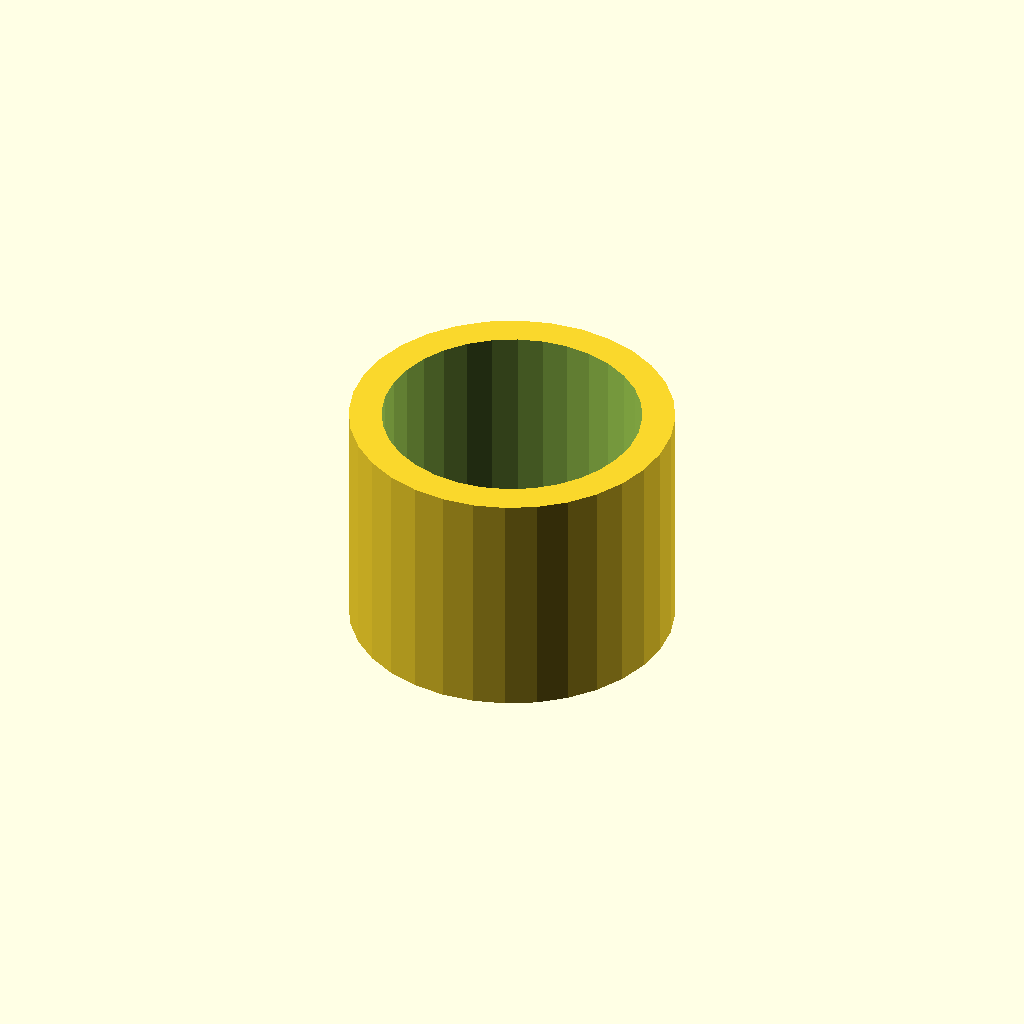
Cell 1: rendered with the file's own defaults.
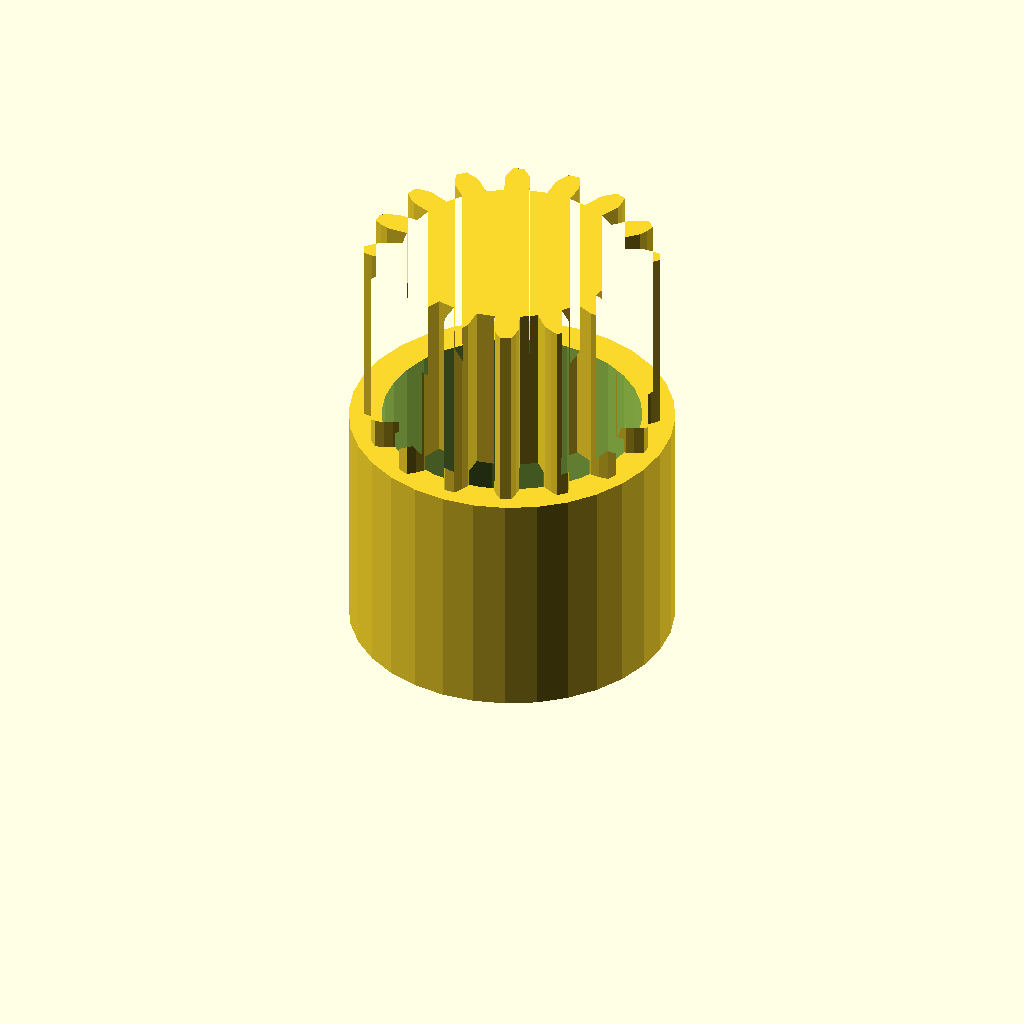
Cell 2: the same model with band_h = 24.
One fixed orthographic camera (rotation 55°, 0°, 25°; colour scheme Cornfield) for every cell.
OpenSCAD source file optional_data/data/gen3/ringgears/part_0066.scad:
$fn = 32;

// ----------------------------------------------------------------------
// Two-module gear rim: z16 m2 and z16 m2, 28 mm wide
// ----------------------------------------------------------------------

// --- parameters (mm) ---
module_a = 2;             // first tooth module
teeth_a = 16;             // first band tooth count
module_b = 2;             // second tooth module
teeth_b = 16;             // second band tooth count
band_h = 12;              // height of one tooth band
web_t = 4;                // web thickness between the bands
total = 28;               // overall width over both bands
root_r = 13.5;            // root radius of the coarse band
hub_r = 19.88;            // hub radius
bore_d = 31.75;           // hub bore
hole_count = 4;           // lightening holes
hole_r = 9.75;            // lightening hole circle radius
hole_d = 4;               // lightening hole diameter

band_a = [[13.414, -1.521], [15.981, -1.553], [16.987, -1.192], [17.988, -0.666], [17.988, 0.666], [16.987, 1.192], [15.981, 1.553], [13.414, 1.521], [12.975, 3.728], [15.359, 4.681], [16.15, 5.399], [16.873, 6.269], [16.364, 7.498], [15.237, 7.602], [14.171, 7.551], [11.811, 6.538], [10.561, 8.41], [12.399, 10.202], [12.854, 11.168], [13.19, 12.249], [12.249, 13.19], [11.168, 12.854], [10.202, 12.399], [8.41, 10.561], [6.538, 11.811], [7.551, 14.171], [7.602, 15.237], [7.498, 16.364], [6.269, 16.873], [5.399, 16.15], [4.681, 15.359], [3.728, 12.975], [1.521, 13.414], [1.553, 15.981], [1.192, 16.987], [0.666, 17.988], [-0.666, 17.988], [-1.192, 16.987], [-1.553, 15.981], [-1.521, 13.414], [-3.728, 12.975], [-4.681, 15.359], [-5.399, 16.15], [-6.269, 16.873], [-7.498, 16.364], [-7.602, 15.237], [-7.551, 14.171], [-6.538, 11.811], [-8.41, 10.561], [-10.202, 12.399], [-11.168, 12.854], [-12.249, 13.19], [-13.19, 12.249], [-12.854, 11.168], [-12.399, 10.202], [-10.561, 8.41], [-11.811, 6.538], [-14.171, 7.551], [-15.237, 7.602], [-16.364, 7.498], [-16.873, 6.269], [-16.15, 5.399], [-15.359, 4.681], [-12.975, 3.728], [-13.414, 1.521], [-15.981, 1.553], [-16.987, 1.192], [-17.988, 0.666], [-17.988, -0.666], [-16.987, -1.192], [-15.981, -1.553], [-13.414, -1.521], [-12.975, -3.728], [-15.359, -4.681], [-16.15, -5.399], [-16.873, -6.269], [-16.364, -7.498], [-15.237, -7.602], [-14.171, -7.551], [-11.811, -6.538], [-10.561, -8.41], [-12.399, -10.202], [-12.854, -11.168], [-13.19, -12.249], [-12.249, -13.19], [-11.168, -12.854], [-10.202, -12.399], [-8.41, -10.561], [-6.538, -11.811], [-7.551, -14.171], [-7.602, -15.237], [-7.498, -16.364], [-6.269, -16.873], [-5.399, -16.15], [-4.681, -15.359], [-3.728, -12.975], [-1.521, -13.414], [-1.553, -15.981], [-1.192, -16.987], [-0.666, -17.988], [0.666, -17.988], [1.192, -16.987], [1.553, -15.981], [1.521, -13.414], [3.728, -12.975], [4.681, -15.359], [5.399, -16.15], [6.269, -16.873], [7.498, -16.364], [7.602, -15.237], [7.551, -14.171], [6.538, -11.811], [8.41, -10.561], [10.202, -12.399], [11.168, -12.854], [12.249, -13.19], [13.19, -12.249], [12.854, -11.168], [12.399, -10.202], [10.561, -8.41], [11.811, -6.538], [14.171, -7.551], [15.237, -7.602], [16.364, -7.498], [16.873, -6.269], [16.15, -5.399], [15.359, -4.681], [12.975, -3.728]];
band_b = [[13.414, -1.521], [15.981, -1.553], [16.987, -1.192], [17.988, -0.666], [17.988, 0.666], [16.987, 1.192], [15.981, 1.553], [13.414, 1.521], [12.975, 3.728], [15.359, 4.681], [16.15, 5.399], [16.873, 6.269], [16.364, 7.498], [15.237, 7.602], [14.171, 7.551], [11.811, 6.538], [10.561, 8.41], [12.399, 10.202], [12.854, 11.168], [13.19, 12.249], [12.249, 13.19], [11.168, 12.854], [10.202, 12.399], [8.41, 10.561], [6.538, 11.811], [7.551, 14.171], [7.602, 15.237], [7.498, 16.364], [6.269, 16.873], [5.399, 16.15], [4.681, 15.359], [3.728, 12.975], [1.521, 13.414], [1.553, 15.981], [1.192, 16.987], [0.666, 17.988], [-0.666, 17.988], [-1.192, 16.987], [-1.553, 15.981], [-1.521, 13.414], [-3.728, 12.975], [-4.681, 15.359], [-5.399, 16.15], [-6.269, 16.873], [-7.498, 16.364], [-7.602, 15.237], [-7.551, 14.171], [-6.538, 11.811], [-8.41, 10.561], [-10.202, 12.399], [-11.168, 12.854], [-12.249, 13.19], [-13.19, 12.249], [-12.854, 11.168], [-12.399, 10.202], [-10.561, 8.41], [-11.811, 6.538], [-14.171, 7.551], [-15.237, 7.602], [-16.364, 7.498], [-16.873, 6.269], [-16.15, 5.399], [-15.359, 4.681], [-12.975, 3.728], [-13.414, 1.521], [-15.981, 1.553], [-16.987, 1.192], [-17.988, 0.666], [-17.988, -0.666], [-16.987, -1.192], [-15.981, -1.553], [-13.414, -1.521], [-12.975, -3.728], [-15.359, -4.681], [-16.15, -5.399], [-16.873, -6.269], [-16.364, -7.498], [-15.237, -7.602], [-14.171, -7.551], [-11.811, -6.538], [-10.561, -8.41], [-12.399, -10.202], [-12.854, -11.168], [-13.19, -12.249], [-12.249, -13.19], [-11.168, -12.854], [-10.202, -12.399], [-8.41, -10.561], [-6.538, -11.811], [-7.551, -14.171], [-7.602, -15.237], [-7.498, -16.364], [-6.269, -16.873], [-5.399, -16.15], [-4.681, -15.359], [-3.728, -12.975], [-1.521, -13.414], [-1.553, -15.981], [-1.192, -16.987], [-0.666, -17.988], [0.666, -17.988], [1.192, -16.987], [1.553, -15.981], [1.521, -13.414], [3.728, -12.975], [4.681, -15.359], [5.399, -16.15], [6.269, -16.873], [7.498, -16.364], [7.602, -15.237], [7.551, -14.171], [6.538, -11.811], [8.41, -10.561], [10.202, -12.399], [11.168, -12.854], [12.249, -13.19], [13.19, -12.249], [12.854, -11.168], [12.399, -10.202], [10.561, -8.41], [11.811, -6.538], [14.171, -7.551], [15.237, -7.602], [16.364, -7.498], [16.873, -6.269], [16.15, -5.399], [15.359, -4.681], [12.975, -3.728]];

difference() {
  union() {
    /* tooth band A, overlapping the web by 0.4 mm */
    linear_extrude(height = band_h + 0.4) polygon(band_a);
    /* web */
    translate([0, 0, band_h - 0.4]) cylinder(h = web_t + 0.8, d = 2 * root_r);
    /* tooth band B */
    translate([0, 0, band_h + web_t]) linear_extrude(height = band_h + 0.4) polygon(band_b);
    /* hub */
    translate([0, 0, -0.5]) cylinder(h = total + 1.0, d = 2 * hub_r);
  }
  /* bore */
  translate([0, 0, -2.5]) cylinder(h = total + 5, d = bore_d);
  /* lightening holes through the web */
  for (i = [0 : hole_count - 1]) {
    a = i * 360 / hole_count;
    translate([hole_r * cos(a), hole_r * sin(a), -2.5]) cylinder(h = total + 5, d = hole_d);
  }
}
Parameter table extracted from the source (name, type, default, range or options):
module_a: number, default 2
teeth_a: number, default 16
module_b: number, default 2
teeth_b: number, default 16
band_h: number, default 12
web_t: number, default 4
total: number, default 28
root_r: number, default 13.5
hub_r: number, default 19.88
bore_d: number, default 31.75
hole_count: number, default 4
hole_r: number, default 9.75
hole_d: number, default 4
